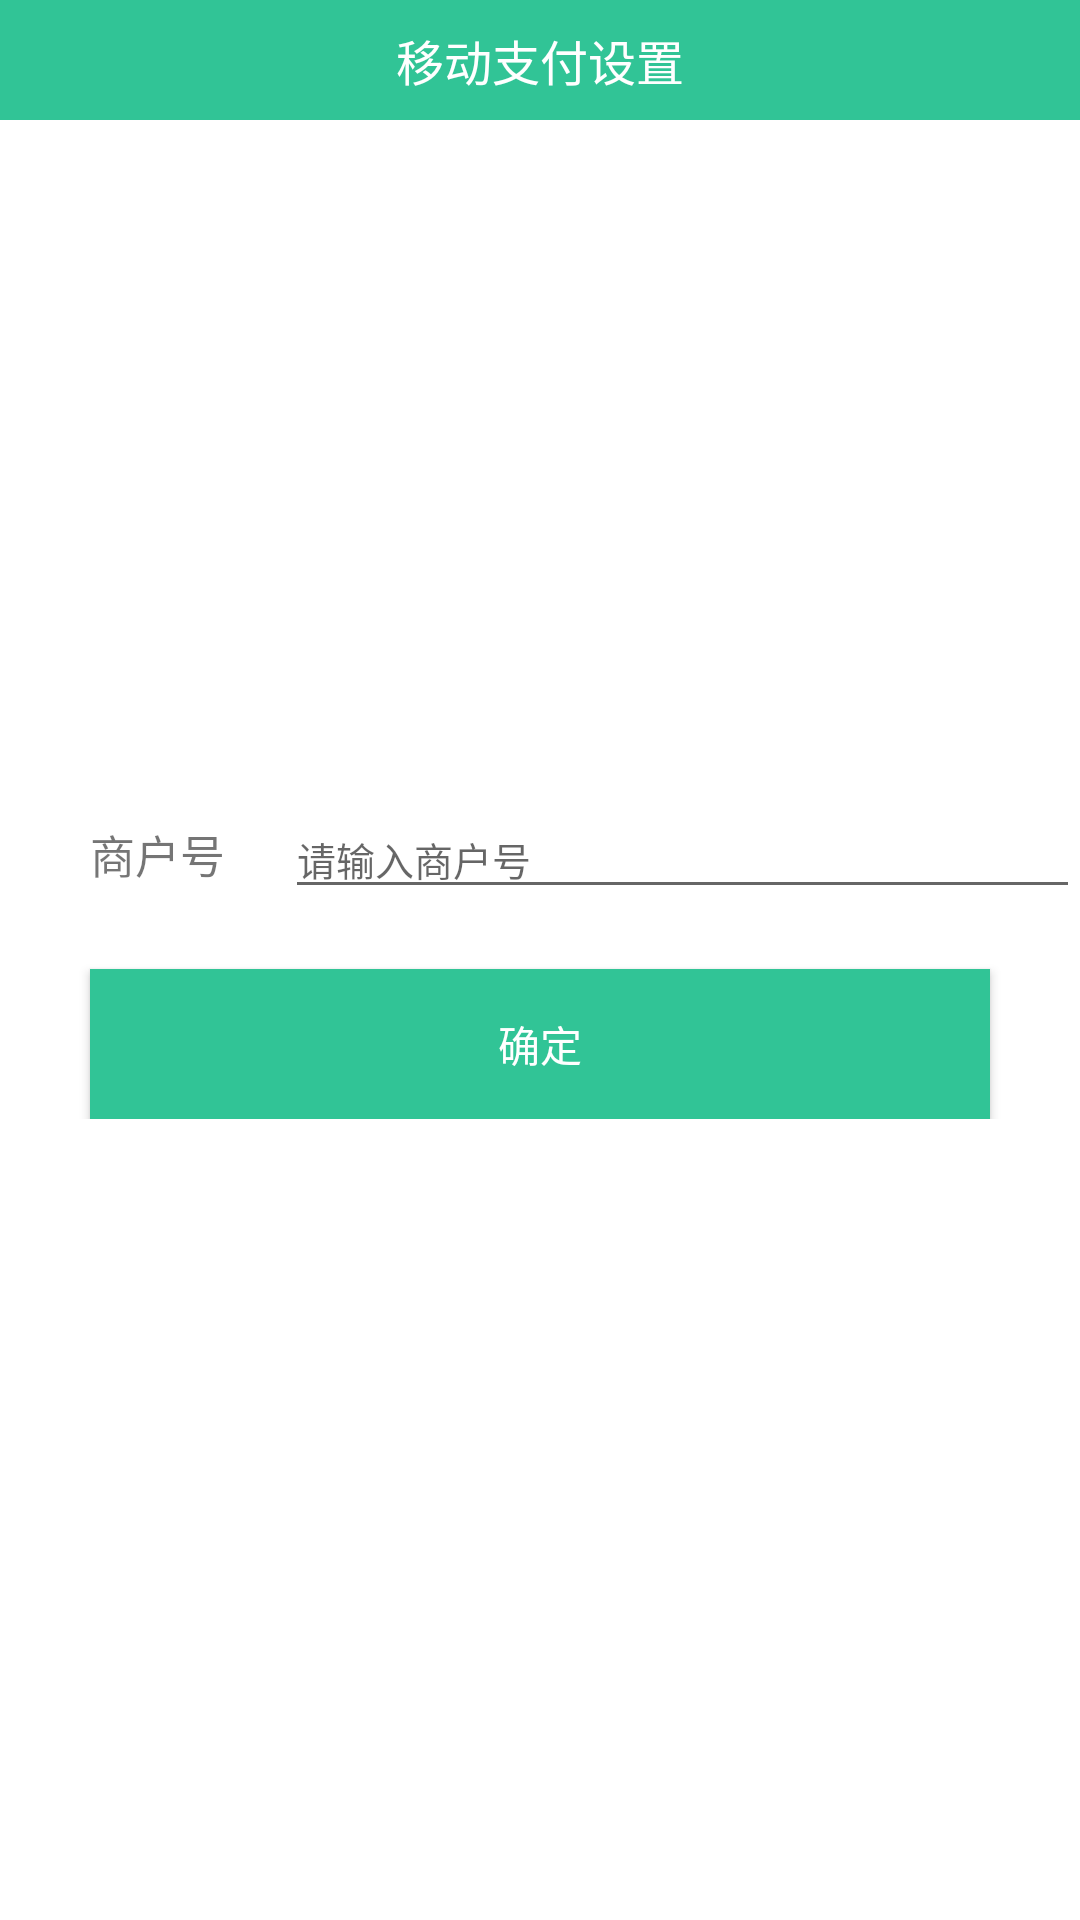

The Android layout XML behind this screen, and the referenced resources:
<!-- AndroidManifest.xml: application theme Theme.AppCompat.Light.NoActionBar -->
<!-- res/layout/activity_mobile_payment_configuration.xml -->
<?xml version="1.0" encoding="utf-8"?>
<RelativeLayout
    android:id="@+id/activity_mobile_payment_configuration"
    xmlns:android="http://schemas.android.com/apk/res/android"
    xmlns:tools="http://schemas.android.com/tools"
    android:layout_width="match_parent"
    android:layout_height="match_parent"
    android:background="@color/white"
    tools:context="com.qhw.swishcardapp.view.activitys.MobilePaymentConfigurationActivity">


    <RelativeLayout
        android:layout_width="match_parent"
        android:layout_height="40dp"
        android:background="@color/colorAccent"
    >

        <TextView
            android:layout_width="wrap_content"
            android:layout_height="wrap_content"
            android:layout_centerInParent="true"
            android:text="移动支付设置"
            android:textColor="@color/white"
            android:textSize="16dp"/>

    </RelativeLayout>


    <LinearLayout
        android:layout_width="match_parent"
        android:layout_height="wrap_content"
        android:layout_centerInParent="true"
        android:orientation="vertical">

        <LinearLayout
            android:layout_width="match_parent"
            android:layout_height="wrap_content"
            android:gravity="center"
        >

            <TextView
                android:layout_width="wrap_content"
                android:layout_height="wrap_content"
                android:layout_marginLeft="30dp"
                android:text="商户号"
                android:textSize="15dp"/>

            <EditText
                android:id="@+id/et_tenant"
                android:layout_width="match_parent"
                android:layout_height="wrap_content"
                android:layout_marginLeft="20dp"
                android:hint="请输入商户号"
                android:textSize="13dp"/>
        </LinearLayout>

        <Button
            android:id="@+id/btn_setting"
            android:layout_width="match_parent"
            android:layout_height="50dp"
            android:layout_centerInParent="true"
            android:layout_marginLeft="30dp"
            android:layout_marginRight="30dp"
            android:layout_marginTop="20dp"
            android:background="@color/colorAccent"
            android:text="确定"
            android:textColor="@color/white"/>
    </LinearLayout>

</RelativeLayout>
<!-- resources referenced by this layout -->
<resources>
  <color name="colorAccent">#31C496</color>
  <color name="white">#ffffff</color>
</resources>
